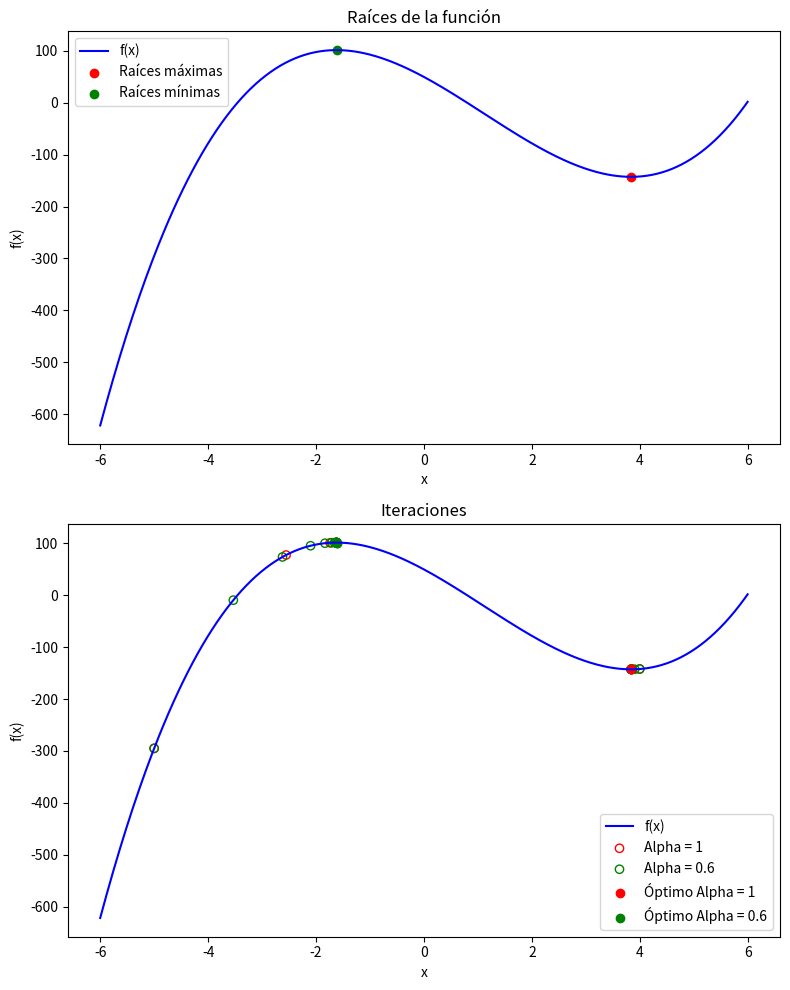

The matplotlib source for this figure:
import numpy as np
import sympy as sp
import matplotlib.pyplot as plt

# Inicianilizacion de las funciones 
x = sp.symbols('x')
f = 3*x**3 - 10*x**2 - 56*x + 50
f_prima = sp.diff(f, x)
f_segunda = sp.diff(f_prima, x)

# Convertimos las funciones simbolicas a funciones numericas
f_func = sp.lambdify(x, f, 'numpy')
f_prima_func = sp.lambdify(x, f_prima, 'numpy')
f_segunda_func = sp.lambdify(x, f_segunda, 'numpy')

# Metodo de Newton-Raphson 
def newton_raphson(x0, alpha):
    x_actual = x0
    puntos = [x_actual]
    tolerancia = 0.001
    while abs(f_prima_func(x_actual)) > tolerancia:
        f_prima_val = f_prima_func(x_actual)
        f_segunda_val = f_segunda_func(x_actual)
        siguiente_x = x_actual - alpha * f_prima_val / f_segunda_val
        puntos.append(siguiente_x)
        x_actual = siguiente_x
    return x_actual, puntos

# Parametros iniciales
x_inicial_max = 4  # Punto inicial para el maximo
x_inicial_min = -5  # Punto inicial para el minimo
alpha1 = 1.0  # Primer valor de alpha
alpha2 = 0.6  # Segundo valor de alpha

# encontramos el máximo con los dos valores de alpha
optimo_max_1, iter_max_1 = newton_raphson(x_inicial_max, alpha1)
optimo_max_2, iter_max_2 = newton_raphson(x_inicial_max, alpha2)

#enncontramos el mínimo con los dos valores de alpha
optimo_min_1, iter_min_1 = newton_raphson(x_inicial_min, alpha1)
optimo_min_2, iter_min_2 = newton_raphson(x_inicial_min, alpha2)


x_vals = np.linspace(-6, 6, 400)
y_vals = f_func(x_vals)
plt.figure(figsize=(8, 10))

# Grafica 1
plt.subplot(2, 1, 1)
plt.plot(x_vals, y_vals, label="f(x)", color="blue")
plt.scatter([optimo_max_1], [f_func(optimo_max_1)], color="red", label="Raíces máximas")
plt.scatter([optimo_min_1], [f_func(optimo_min_1)], color="green", label="Raíces mínimas")
plt.legend()
plt.title("Raíces de la función")
plt.xlabel("x")
plt.ylabel("f(x)")

# Grafica 2
plt.subplot(2, 1, 2)
plt.plot(x_vals, y_vals, label="f(x)", color="blue")

# Iteraciones con Alpha = 1
plt.scatter(iter_max_1, f_func(np.array(iter_max_1)), color="purple", label="Alpha = 1", marker='o', edgecolor='red', facecolors='none')
plt.scatter(iter_min_1, f_func(np.array(iter_min_1)), color="purple", marker='o', edgecolor='red', facecolors='none')

# Iteraciones con Alpha = 0.6
plt.scatter(iter_max_2, f_func(np.array(iter_max_2)), color="green", label="Alpha = 0.6", marker='o', edgecolor='green', facecolors='none')
plt.scatter(iter_min_2, f_func(np.array(iter_min_2)), color="green", marker='o', edgecolor='green', facecolors='none')

# Marcar los puntos optimos
plt.scatter([optimo_max_1], [f_func(optimo_max_1)], color="red", label="Óptimo Alpha = 1", marker='o')
plt.scatter([optimo_max_2], [f_func(optimo_max_2)], color="red", marker='o')
plt.scatter([optimo_min_1], [f_func(optimo_min_1)], color="green", label="Óptimo Alpha = 0.6", marker='o')
plt.scatter([optimo_min_2], [f_func(optimo_min_2)], color="green", marker='o')
plt.legend()
plt.title("Iteraciones")
plt.xlabel("x")
plt.ylabel("f(x)")
plt.tight_layout()
plt.show()
